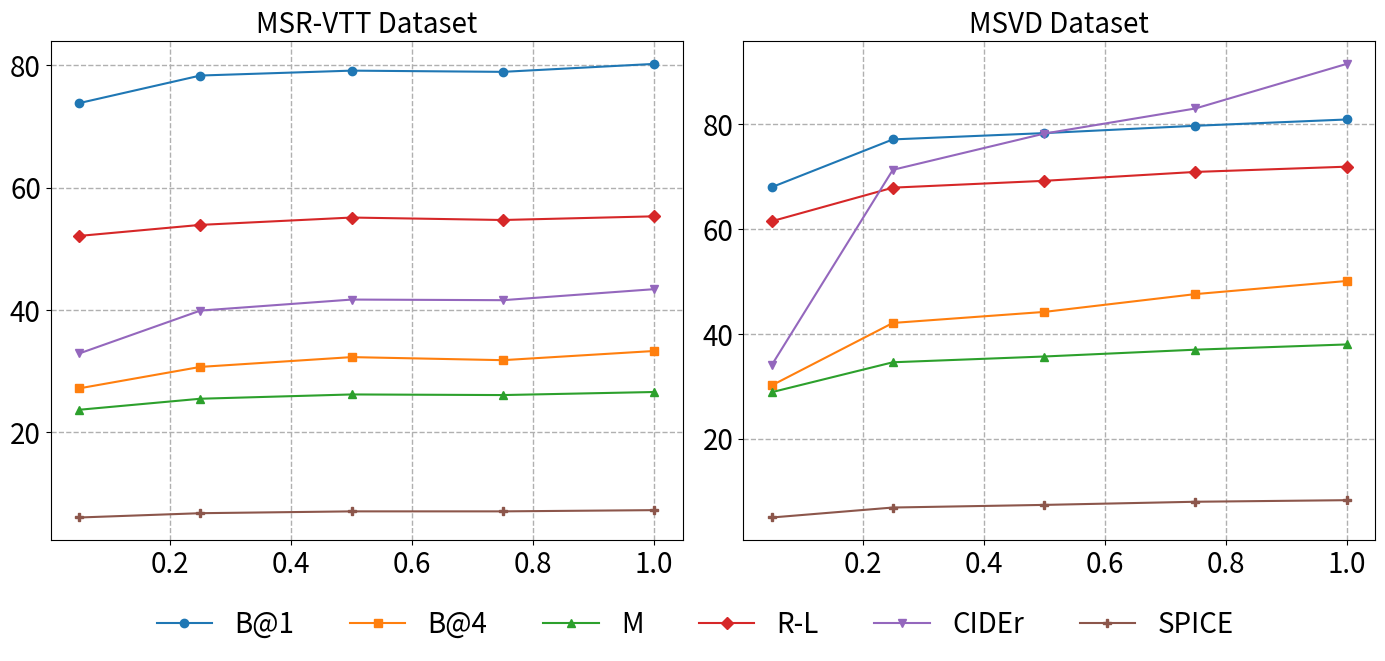

Write Python code to recreate this figure.
import matplotlib.pyplot as plt
from matplotlib import gridspec

# Data for MSR-VTT and MSVD
percentages = [0.05, 0.25, 0.50, 0.75, 1.00]

# MSR-VTT scores
msr_vtt_b1 = [73.8, 78.3, 79.1, 78.9, 80.2]
msr_vtt_b4 = [27.2, 30.7, 32.3, 31.8, 33.3]
msr_vtt_m = [23.7, 25.5, 26.2, 26.1, 26.6]
msr_vtt_rl = [52.1, 53.9, 55.1, 54.7, 55.3]
msr_vtt_cider = [32.9, 39.9, 41.7, 41.6, 43.4]
msr_vtt_spice = [6.1, 6.8, 7.1, 7.1, 7.3]

# MSVD scores
msvd_b1 = [68.0, 77.1, 78.3, 79.7, 80.9]
msvd_b4 = [30.2, 42.1, 44.2, 47.6, 50.1]
msvd_m = [28.9, 34.6, 35.7, 37.0, 38.0]
msvd_rl = [61.5, 67.9, 69.2, 70.9, 71.9]
msvd_cider = [34.1, 71.3, 78.2, 83.0, 91.5]
msvd_spice = [5.0, 6.9, 7.4, 8.0, 8.3]

# Marker styles for each metric
markers = {
    'B@1': 'o',
    'B@4': 's',
    'M': '^',
    'R-L': 'D',
    'CIDEr': 'v',
    'SPICE': 'P'
}

# Create a figure with subfigures
fig = plt.figure(figsize=(14, 6))
gs = gridspec.GridSpec(1, 2, width_ratios=[1, 1])

# First subfigure (MSR-VTT)
ax0 = plt.subplot(gs[0])
ax0.plot(percentages, msr_vtt_b1, label="B@1", marker=markers['B@1'])
ax0.plot(percentages, msr_vtt_b4, label="B@4", marker=markers['B@4'])
ax0.plot(percentages, msr_vtt_m, label="M", marker=markers['M'])
ax0.plot(percentages, msr_vtt_rl, label="R-L", marker=markers['R-L'])
ax0.plot(percentages, msr_vtt_cider, label="CIDEr", marker=markers['CIDEr'])
ax0.plot(percentages, msr_vtt_spice, label="SPICE", marker=markers['SPICE'])

ax0.grid(True, linestyle='--', linewidth=1)
ax0.set_title("MSR-VTT Dataset", fontsize=20)
ax0.tick_params(axis='both', labelsize=20)  # Adjust font size for MSR-VTT

fig.legend(loc='center', ncol=6, bbox_to_anchor=(0.5, -0.05), frameon=False, fontsize=20)

# Second subfigure (MSVD)
ax1 = plt.subplot(gs[1])
ax1.plot(percentages, msvd_b1, label="B@1", marker=markers['B@1'])
ax1.plot(percentages, msvd_b4, label="B@4", marker=markers['B@4'])
ax1.plot(percentages, msvd_m, label="M", marker=markers['M'])
ax1.plot(percentages, msvd_rl, label="R-L", marker=markers['R-L'])
ax1.plot(percentages, msvd_cider, label="CIDEr", marker=markers['CIDEr'])
ax1.plot(percentages, msvd_spice, label="SPICE", marker=markers['SPICE'])

ax1.grid(True, linestyle='--', linewidth=1)
ax1.set_title("MSVD Dataset", fontsize=20)
ax1.tick_params(axis='both', labelsize=20)  # Adjust font size for ticks
# Add a global legen

# Adjust layout
plt.tight_layout()

# Save the plot as a PDF
plt.savefig('ablation_study_plots_subfigure.pdf', bbox_inches='tight')
